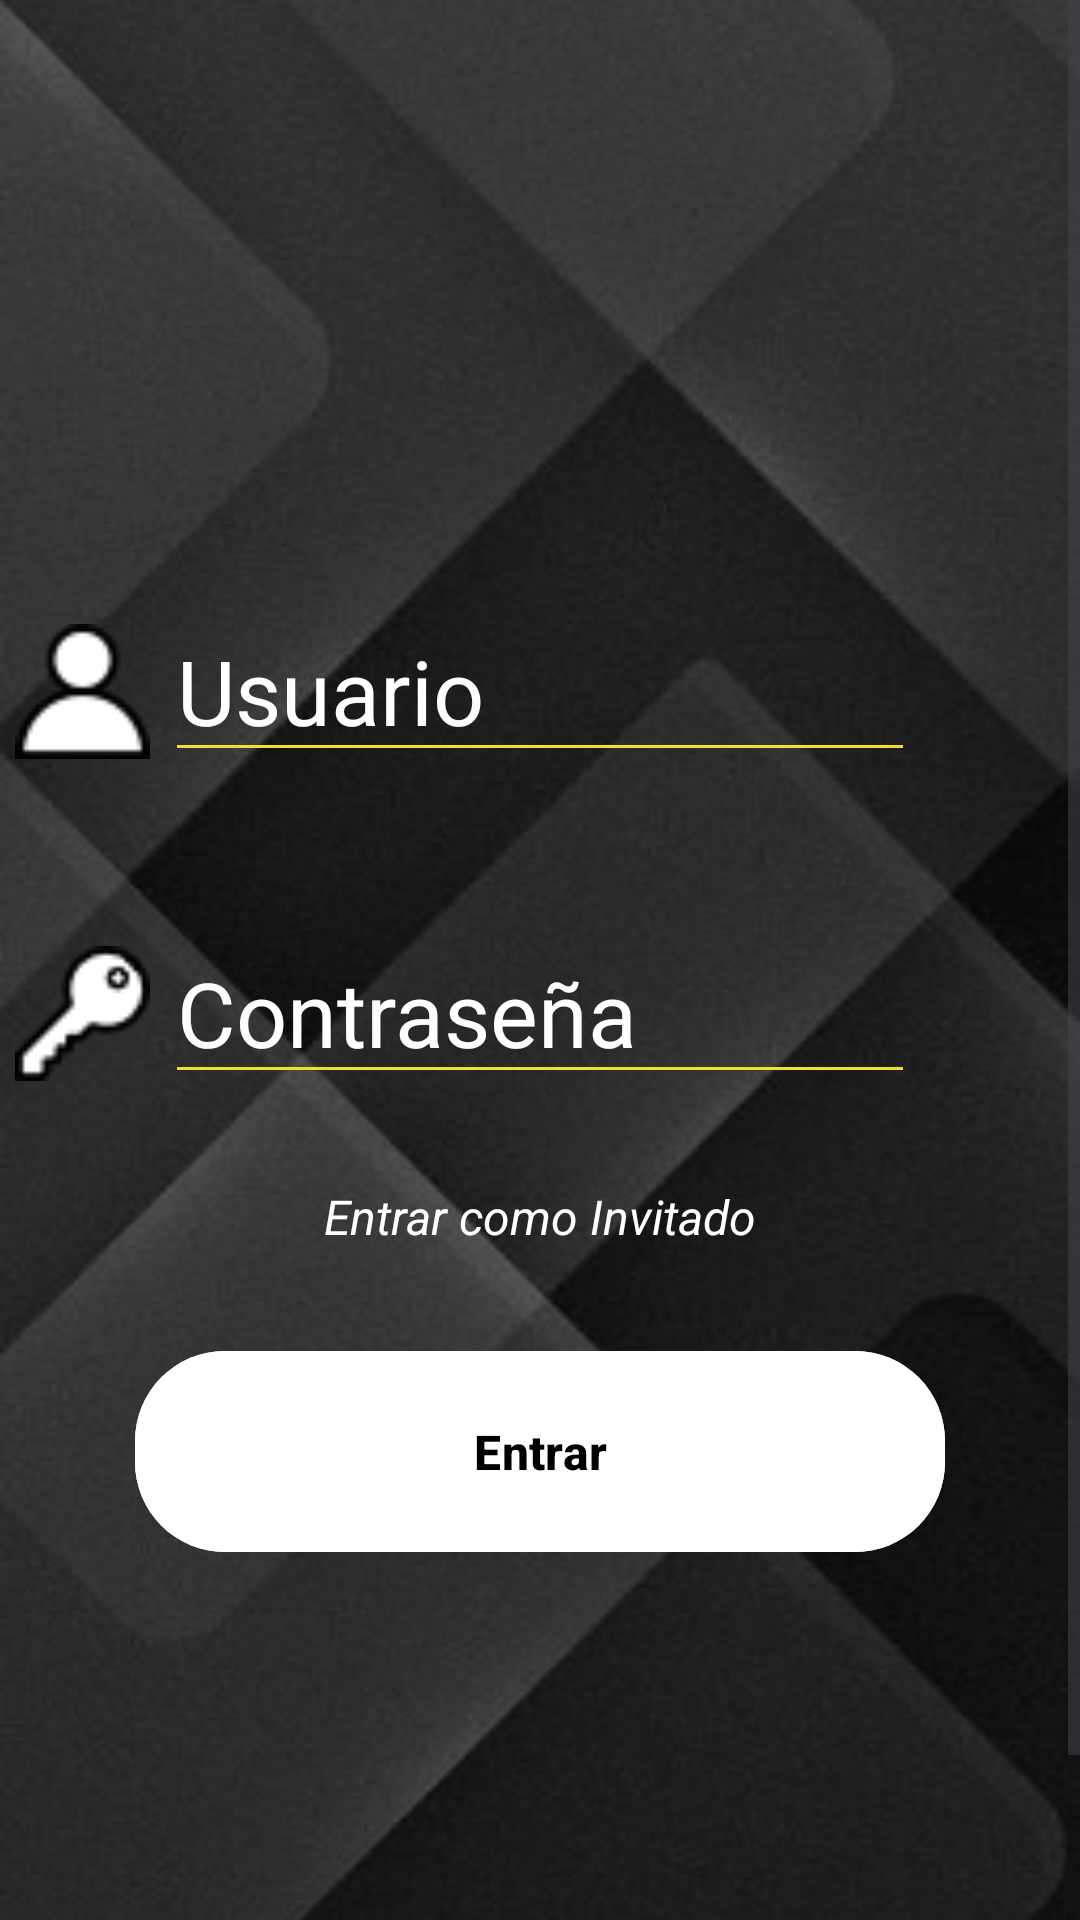

Here is an Android app screen rendered from its layout file. Give the layout XML and the strings, colors and styles it references.
<!-- AndroidManifest.xml: activity theme Theme.UBB_estadistica -->
<!-- res/layout/activity_login.xml -->
<?xml version="1.0" encoding="utf-8"?>
<androidx.constraintlayout.widget.ConstraintLayout xmlns:android="http://schemas.android.com/apk/res/android"
    xmlns:app="http://schemas.android.com/apk/res-auto"
    xmlns:tools="http://schemas.android.com/tools"
    android:id="@+id/coordinatorLayout"
    android:layout_width="match_parent"
    android:layout_height="match_parent"
    android:fitsSystemWindows="true"
    tools:context=".LoginActivity" >

    <ImageView
        android:id="@+id/fondoPantalla"
        android:layout_width="match_parent"
        android:layout_height="match_parent"
        android:scaleType="centerCrop"
        app:srcCompat="@drawable/fondo_pantalla3" />

    <ScrollView
        android:id="@+id/scrollView"
        android:layout_width="match_parent"
        android:layout_height="match_parent"
        app:layout_constraintBottom_toBottomOf="parent"
        app:layout_constraintEnd_toEndOf="parent"
        app:layout_constraintStart_toStartOf="parent"
        app:layout_constraintTop_toTopOf="parent">

        <androidx.constraintlayout.widget.ConstraintLayout
            android:layout_width="match_parent"
            android:layout_height="wrap_content">

            <androidx.constraintlayout.widget.ConstraintLayout
                android:layout_width="match_parent"
                android:layout_height="700dp"
                app:layout_constraintBottom_toBottomOf="parent"
                app:layout_constraintEnd_toEndOf="parent"
                app:layout_constraintStart_toStartOf="parent"
                app:layout_constraintTop_toTopOf="parent">

                <EditText
                    android:id="@+id/textUsuario"
                    android:layout_width="250dp"
                    android:layout_height="wrap_content"
                    android:layout_marginTop="200dp"
                    android:backgroundTint="@color/yellow_logo"
                    android:ems="10"
                    android:hint="Usuario"
                    android:inputType="textPersonName"
                    android:textColor="#FFFFFF"
                    android:textColorHint="#FFFFFF"
                    android:textSize="30sp"
                    app:layout_constraintEnd_toEndOf="parent"
                    app:layout_constraintStart_toStartOf="parent"
                    app:layout_constraintTop_toTopOf="parent" />

                <ImageView
                    android:id="@+id/imageContraseña"
                    android:layout_width="45dp"
                    android:layout_height="45dp"
                    android:layout_marginTop="8dp"
                    android:layout_marginEnd="5dp"
                    app:layout_constraintEnd_toStartOf="@+id/textContraseña"
                    app:layout_constraintHorizontal_bias="0.987"
                    app:layout_constraintStart_toStartOf="parent"
                    app:layout_constraintTop_toTopOf="@+id/textContraseña"
                    app:srcCompat="@drawable/llave2" />

                <ImageView
                    android:id="@+id/imageUsuario"
                    android:layout_width="45dp"
                    android:layout_height="45dp"
                    android:layout_marginTop="8dp"
                    android:layout_marginEnd="5dp"
                    app:layout_constraintEnd_toStartOf="@+id/textUsuario"
                    app:layout_constraintHorizontal_bias="0.987"
                    app:layout_constraintStart_toStartOf="parent"
                    app:layout_constraintTop_toTopOf="@+id/textUsuario"
                    app:srcCompat="@drawable/usuario2" />

                <Button
                    android:id="@+id/btnEntrar"
                    android:layout_width="270dp"
                    android:layout_height="75dp"
                    android:layout_marginTop="30dp"
                    android:backgroundTint="#FFFFFF"
                    android:text="Entrar"
                    android:textColor="#000000"
                    android:textSize="16sp"
                    android:textStyle="bold"
                    app:cornerRadius="30dp"
                    app:layout_constraintEnd_toEndOf="parent"
                    app:layout_constraintStart_toStartOf="parent"
                    app:layout_constraintTop_toBottomOf="@+id/txtInvitado" />

                <EditText
                    android:id="@+id/textContraseña"
                    android:layout_width="250dp"
                    android:layout_height="wrap_content"
                    android:layout_marginTop="50dp"
                    android:backgroundTint="@color/yellow_logo"
                    android:ems="10"
                    android:hint="Contraseña"
                    android:inputType="textPassword"
                    android:textColor="#FFFFFF"
                    android:textColorHint="#FFFFFF"
                    android:textSize="30sp"
                    app:layout_constraintEnd_toEndOf="parent"
                    app:layout_constraintStart_toStartOf="parent"
                    app:layout_constraintTop_toBottomOf="@+id/textUsuario" />

                <TextView
                    android:id="@+id/txtInvitado"
                    android:layout_width="wrap_content"
                    android:layout_height="wrap_content"
                    android:layout_marginTop="30dp"
                    android:text="Entrar como Invitado"
                    android:textColor="#FFFFFF"
                    android:textSize="16sp"
                    android:textStyle="italic"
                    app:layout_constraintEnd_toEndOf="parent"
                    app:layout_constraintStart_toStartOf="parent"
                    app:layout_constraintTop_toBottomOf="@+id/textContraseña" />
            </androidx.constraintlayout.widget.ConstraintLayout>

        </androidx.constraintlayout.widget.ConstraintLayout>
    </ScrollView>
</androidx.constraintlayout.widget.ConstraintLayout>
<!-- resources referenced by this layout -->
<resources>
  <color name="yellow_logo">#F3DD2F</color>
  <!-- drawable fondo_pantalla3: jpg bitmap (drawable, 18674 bytes) -->
  <!-- drawable llave2: png bitmap (drawable, 2919 bytes) -->
  <!-- drawable usuario2: png bitmap (drawable, 2671 bytes) -->
  <style name="Theme.UBB_estadistica" parent="Theme.MaterialComponents.DayNight.DarkActionBar">
          
          <item name="colorPrimary">@color/yellow_logo_500</item>
          <item name="colorPrimaryDark">@color/yellow_logo_700</item>
          <item name="colorAccent">@color/yellow_logo</item>
  
          <item name="colorPrimaryVariant">@color/yellow_logo_700</item>
          <item name="colorOnPrimary">@color/white</item>
          
          <item name="colorSecondary">@color/teal_200</item>
          <item name="colorSecondaryVariant">@color/teal_700</item>
          <item name="colorOnSecondary">@color/black</item>
          
          <item name="android:statusBarColor">@color/yellow_logo_700</item>
          
      </style>
  <color name="yellow_logo_500">#FFEB3B</color>
  <color name="yellow_logo_700">#FBC02D</color>
  <color name="white">#FFFFFFFF</color>
  <color name="teal_200">#FF03DAC5</color>
  <color name="teal_700">#FF018786</color>
  <color name="black">#FF000000</color>
</resources>
